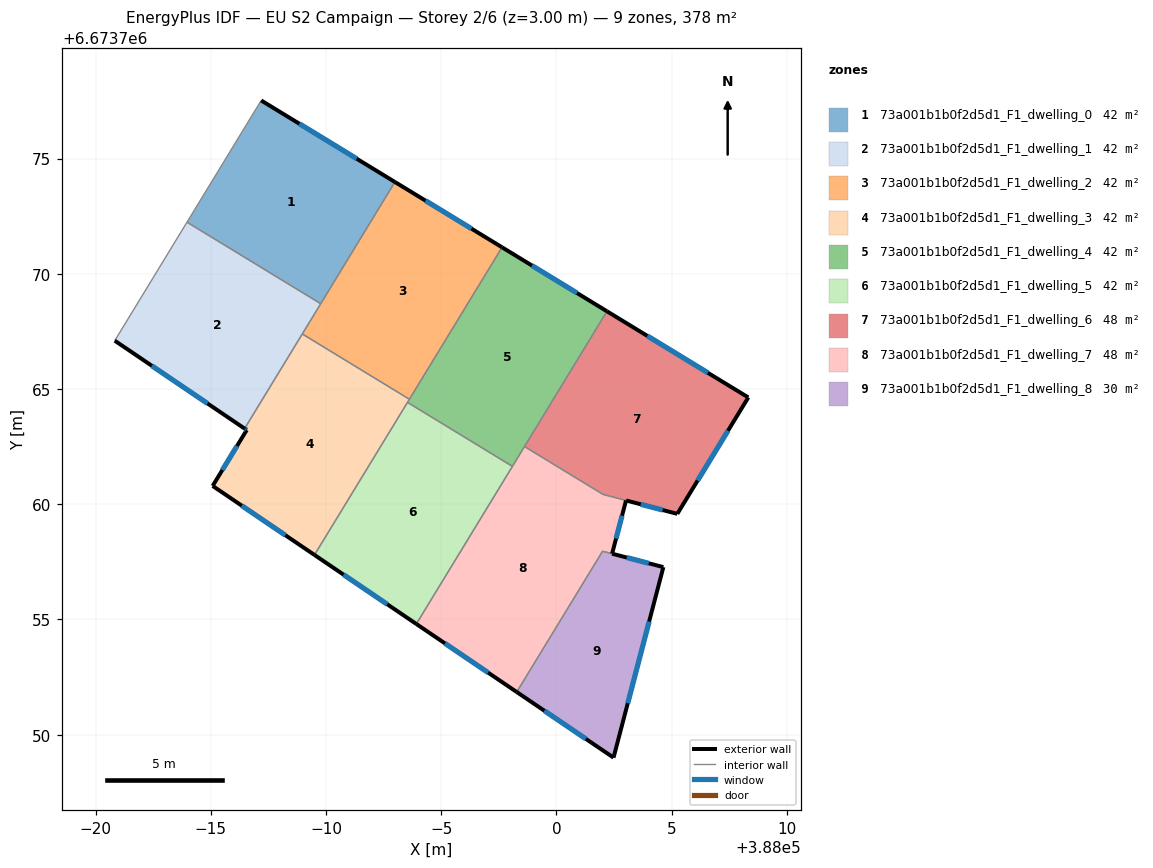
=== STOREY PLAN SPEC (per zone: floor XY polygon, exterior-wall plan segments, windows/doors) ===
zone 1: 73a001b1b0f2d5d1_F1_dwelling_0  (42.0 m²)
  floor: (387992.99, 6673773.98) (387989.77, 6673768.70) (387983.97, 6673772.24) (387987.19, 6673777.52)
  exterior wall: (387992.99, 6673773.98) – (387987.19, 6673777.52)  [6.8 m]
    window: (387991.33, 6673774.99) – (387988.85, 6673776.51)  [3.7 m²]
  interior walls: 3
zone 2: 73a001b1b0f2d5d1_F1_dwelling_1  (42.0 m²)
  floor: (387989.77, 6673768.70) (387986.47, 6673763.28) (387980.84, 6673767.10) (387983.97, 6673772.24)
  exterior wall: (387980.84, 6673767.10) – (387986.47, 6673763.28)  [6.8 m]
    window: (387982.44, 6673766.01) – (387984.86, 6673764.37)  [3.7 m²]
  interior walls: 4
zone 3: 73a001b1b0f2d5d1_F1_dwelling_2  (42.0 m²)
  floor: (387997.64, 6673771.15) (387993.62, 6673764.55) (387988.97, 6673767.39) (387992.99, 6673773.98)
  exterior wall: (387997.64, 6673771.15) – (387992.99, 6673773.98)  [5.4 m]
    window: (387996.31, 6673771.96) – (387994.32, 6673773.17)  [3.0 m²]
  interior walls: 4
zone 4: 73a001b1b0f2d5d1_F1_dwelling_3  (42.0 m²)
  floor: (387993.62, 6673764.55) (387989.50, 6673757.80) (387985.08, 6673760.79) (387986.56, 6673763.22) (387986.47, 6673763.28) (387988.97, 6673767.39)
  exterior wall: (387986.56, 6673763.22) – (387985.08, 6673760.79)  [2.8 m]
    window: (387986.14, 6673762.53) – (387985.51, 6673761.49)  [1.6 m²]
  exterior wall: (387986.47, 6673763.28) – (387986.56, 6673763.22)  [0.1 m]
    window: (387986.50, 6673763.26) – (387986.54, 6673763.24)  [0.1 m²]
  exterior wall: (387985.08, 6673760.79) – (387989.50, 6673757.80)  [5.3 m]
    window: (387986.35, 6673759.94) – (387988.24, 6673758.65)  [2.9 m²]
  interior walls: 4
zone 5: 73a001b1b0f2d5d1_F1_dwelling_4  (42.0 m²)
  floor: (388002.19, 6673768.37) (387998.09, 6673761.64) (387993.54, 6673764.42) (387997.64, 6673771.15)
  exterior wall: (388002.19, 6673768.37) – (387997.64, 6673771.15)  [5.3 m]
    window: (388000.89, 6673769.16) – (387998.94, 6673770.35)  [2.9 m²]
  interior walls: 5
zone 6: 73a001b1b0f2d5d1_F1_dwelling_5  (42.0 m²)
  floor: (387998.09, 6673761.64) (387993.92, 6673754.80) (387989.50, 6673757.80) (387993.54, 6673764.42)
  exterior wall: (387989.50, 6673757.80) – (387993.92, 6673754.80)  [5.3 m]
    window: (387990.76, 6673756.94) – (387992.66, 6673755.66)  [2.9 m²]
  interior walls: 3
zone 7: 73a001b1b0f2d5d1_F1_dwelling_6  (47.8 m²)
  floor: (388008.33, 6673764.63) (388005.24, 6673759.58) (388002.02, 6673760.42) (387998.61, 6673762.50) (388002.19, 6673768.37)
  exterior wall: (388008.33, 6673764.63) – (388002.19, 6673768.37)  [7.2 m]
    window: (388006.57, 6673765.70) – (388003.95, 6673767.30)  [4.0 m²]
  exterior wall: (388005.24, 6673759.58) – (388008.33, 6673764.63)  [5.9 m]
    window: (388006.12, 6673761.02) – (388007.45, 6673763.19)  [3.3 m²]
  exterior wall: (388003.03, 6673760.16) – (388005.24, 6673759.58)  [2.3 m]
    window: (388003.66, 6673760.00) – (388004.61, 6673759.75)  [1.3 m²]
  interior walls: 3
zone 8: 73a001b1b0f2d5d1_F1_dwelling_7  (48.5 m²)
  floor: (388002.03, 6673760.42) (388003.02, 6673760.16) (388002.42, 6673757.85) (388002.00, 6673757.96) (387998.28, 6673751.85) (387993.92, 6673754.80) (387998.61, 6673762.50)
  exterior wall: (388002.42, 6673757.85) – (388003.02, 6673760.16)  [2.4 m]
    window: (388002.59, 6673758.51) – (388002.85, 6673759.50)  [1.3 m²]
  exterior wall: (387993.92, 6673754.80) – (387998.28, 6673751.85)  [5.3 m]
    window: (387995.17, 6673753.96) – (387997.03, 6673752.69)  [2.9 m²]
  interior walls: 6
zone 9: 73a001b1b0f2d5d1_F1_dwelling_8  (29.8 m²)
  floor: (388004.64, 6673757.27) (388002.48, 6673749.00) (387998.28, 6673751.85) (388002.00, 6673757.96)
  exterior wall: (388002.48, 6673749.00) – (388004.64, 6673757.27)  [8.5 m]
    window: (388003.10, 6673751.37) – (388004.02, 6673754.91)  [4.7 m²]
  exterior wall: (387998.28, 6673751.85) – (388002.48, 6673749.00)  [5.1 m]
    window: (387999.48, 6673751.04) – (388001.28, 6673749.82)  [2.8 m²]
  exterior wall: (388004.64, 6673757.27) – (388002.42, 6673757.85)  [2.3 m]
    window: (388004.00, 6673757.44) – (388003.05, 6673757.69)  [1.3 m²]
  interior walls: 2

=== DERIVED (storey summary) ===
Building: EU S2 Campaign
Storey: 2 of 6  (floor level z = 3.00 m)
Storey gross floor area: 378.3 m²
Zones on this storey: 9
  - 73a001b1b0f2d5d1_F1_dwelling_0: floor 42.0 m²; exterior wall 6.8 m (20.4 m²); 1 window(s) 3.7 m²; WWR 18.4%
  - 73a001b1b0f2d5d1_F1_dwelling_1: floor 42.0 m²; exterior wall 6.8 m (20.4 m²); 1 window(s) 3.7 m²; WWR 18.4%
  - 73a001b1b0f2d5d1_F1_dwelling_2: floor 42.0 m²; exterior wall 5.4 m (16.3 m²); 1 window(s) 3.0 m²; WWR 18.4%
  - 73a001b1b0f2d5d1_F1_dwelling_3: floor 42.0 m²; exterior wall 8.3 m (24.9 m²); 3 window(s) 4.6 m²; WWR 18.4%
  - 73a001b1b0f2d5d1_F1_dwelling_4: floor 42.0 m²; exterior wall 5.3 m (16.0 m²); 1 window(s) 2.9 m²; WWR 18.4%
  - 73a001b1b0f2d5d1_F1_dwelling_5: floor 42.0 m²; exterior wall 5.3 m (16.0 m²); 1 window(s) 2.9 m²; WWR 18.4%
  - 73a001b1b0f2d5d1_F1_dwelling_6: floor 47.8 m²; exterior wall 15.4 m (46.2 m²); 3 window(s) 8.5 m²; WWR 18.4%
  - 73a001b1b0f2d5d1_F1_dwelling_7: floor 48.5 m²; exterior wall 7.6 m (22.9 m²); 2 window(s) 4.2 m²; WWR 18.4%
  - 73a001b1b0f2d5d1_F1_dwelling_8: floor 29.8 m²; exterior wall 15.9 m (47.8 m²); 3 window(s) 8.8 m²; WWR 18.4%
Zone adjacency (shared interzone walls):
  - 73a001b1b0f2d5d1_F1_dwelling_0 ↔ 73a001b1b0f2d5d1_F1_dwelling_1
  - 73a001b1b0f2d5d1_F1_dwelling_0 ↔ 73a001b1b0f2d5d1_F1_dwelling_2
  - 73a001b1b0f2d5d1_F1_dwelling_1 ↔ 73a001b1b0f2d5d1_F1_dwelling_2
  - 73a001b1b0f2d5d1_F1_dwelling_1 ↔ 73a001b1b0f2d5d1_F1_dwelling_3
  - 73a001b1b0f2d5d1_F1_dwelling_2 ↔ 73a001b1b0f2d5d1_F1_dwelling_3
  - 73a001b1b0f2d5d1_F1_dwelling_2 ↔ 73a001b1b0f2d5d1_F1_dwelling_4
  - 73a001b1b0f2d5d1_F1_dwelling_3 ↔ 73a001b1b0f2d5d1_F1_dwelling_4
  - 73a001b1b0f2d5d1_F1_dwelling_3 ↔ 73a001b1b0f2d5d1_F1_dwelling_5
  - 73a001b1b0f2d5d1_F1_dwelling_4 ↔ 73a001b1b0f2d5d1_F1_dwelling_5
  - 73a001b1b0f2d5d1_F1_dwelling_4 ↔ 73a001b1b0f2d5d1_F1_dwelling_6
  - 73a001b1b0f2d5d1_F1_dwelling_4 ↔ 73a001b1b0f2d5d1_F1_dwelling_7
  - 73a001b1b0f2d5d1_F1_dwelling_5 ↔ 73a001b1b0f2d5d1_F1_dwelling_7
  - 73a001b1b0f2d5d1_F1_dwelling_6 ↔ 73a001b1b0f2d5d1_F1_dwelling_7
  - 73a001b1b0f2d5d1_F1_dwelling_7 ↔ 73a001b1b0f2d5d1_F1_dwelling_8